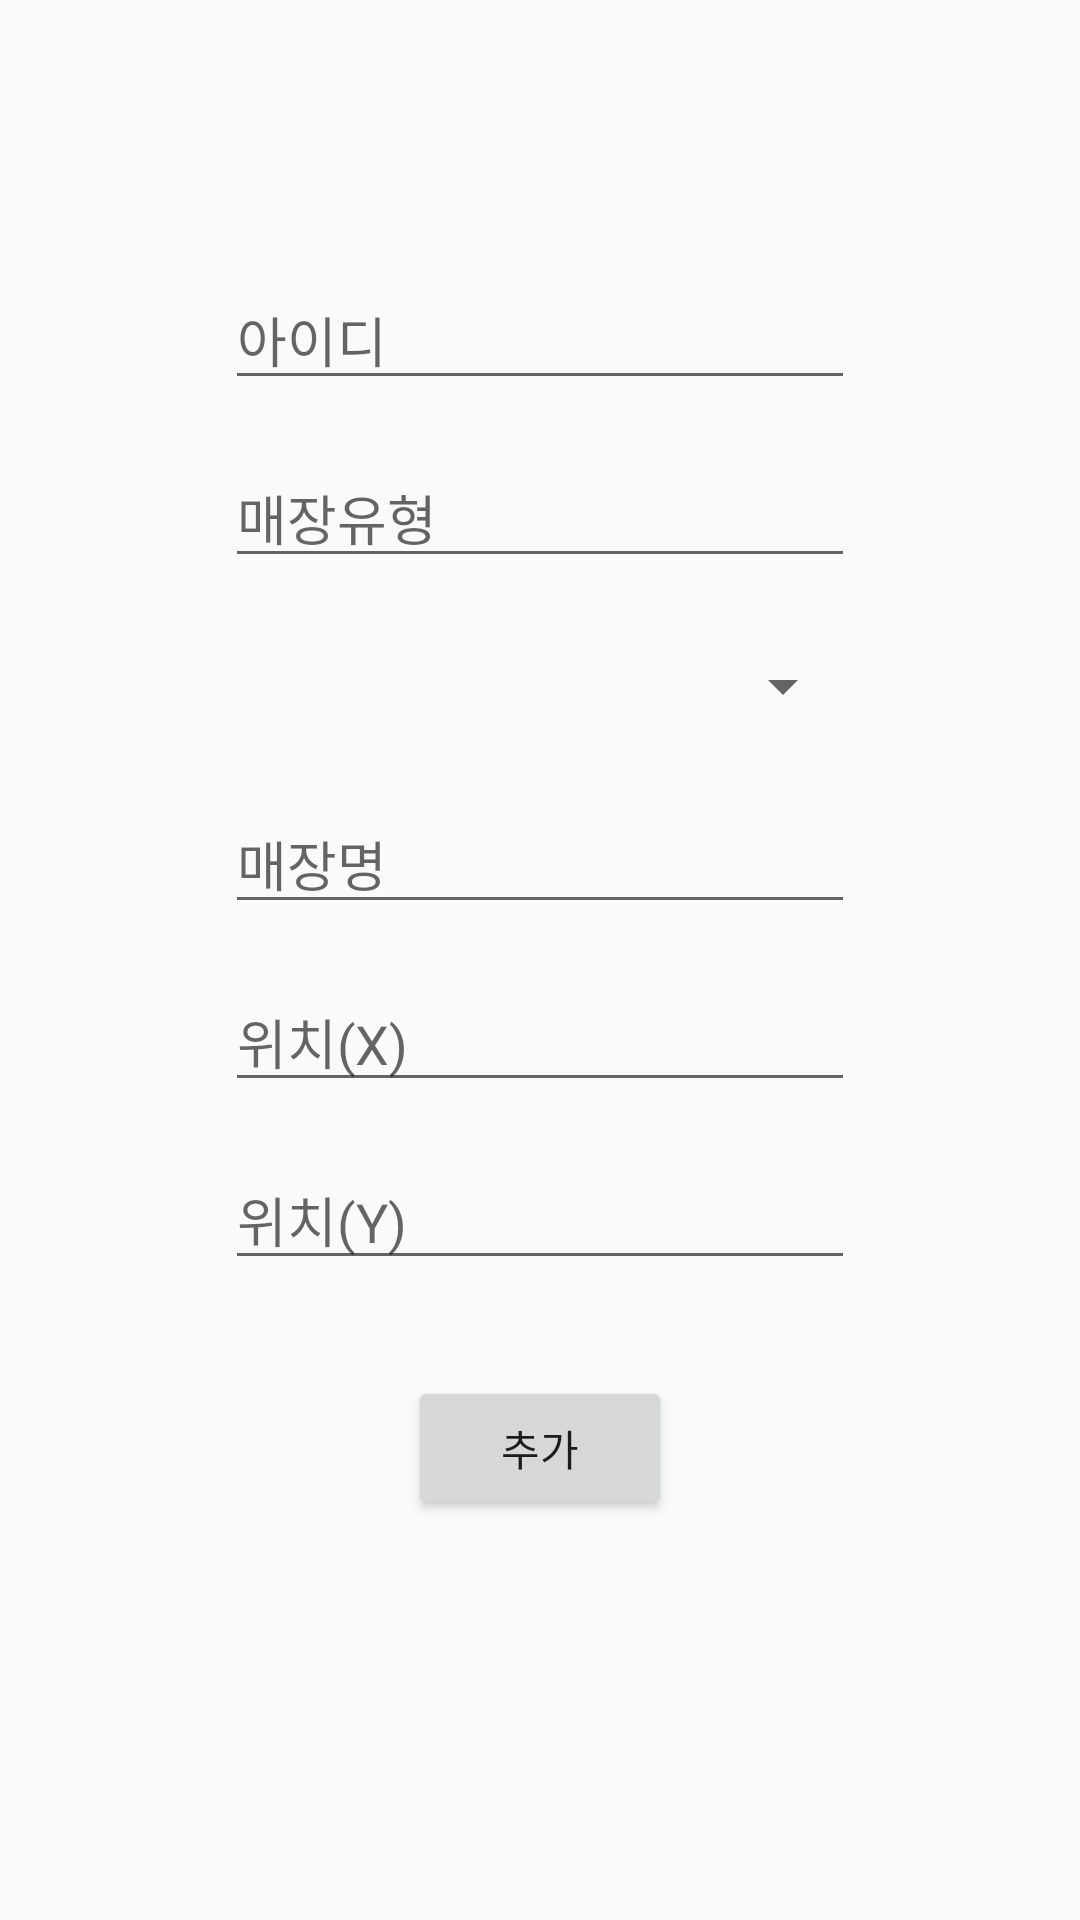

Layout XML and referenced resources for this Android screen:
<!-- AndroidManifest.xml: application theme AppTheme -->
<!-- res/layout/fragment_addstore.xml -->
<?xml version="1.0" encoding="utf-8"?>
<androidx.constraintlayout.widget.ConstraintLayout xmlns:android="http://schemas.android.com/apk/res/android"
    xmlns:app="http://schemas.android.com/apk/res-auto"
    xmlns:tools="http://schemas.android.com/tools"
    android:layout_width="match_parent"
    android:layout_height="match_parent"
    tools:context=".AddstoreFragment" >

    <EditText
        android:id="@+id/store_user_id"
        android:layout_width="wrap_content"
        android:layout_height="wrap_content"
        android:layout_marginTop="90dp"
        android:ems="10"
        android:hint="아이디"
        android:inputType="textPersonName"
        app:layout_constraintEnd_toEndOf="parent"
        app:layout_constraintStart_toStartOf="parent"
        app:layout_constraintTop_toTopOf="parent" />

    <EditText
        android:id="@+id/add_store_kind"
        android:layout_width="wrap_content"
        android:layout_height="wrap_content"
        android:layout_marginTop="16dp"
        android:ems="10"
        android:hint="매장유형"
        android:inputType="textPersonName"
        app:layout_constraintEnd_toEndOf="@+id/store_user_id"
        app:layout_constraintStart_toStartOf="@+id/store_user_id"
        app:layout_constraintTop_toBottomOf="@+id/store_user_id" />

    <Spinner
        android:id="@+id/add_store_menu_kind"
        android:layout_width="0dp"
        android:layout_height="wrap_content"
        android:layout_marginTop="24dp"
        app:layout_constraintEnd_toEndOf="@+id/add_store_kind"
        app:layout_constraintStart_toStartOf="@+id/add_store_kind"
        app:layout_constraintTop_toBottomOf="@+id/add_store_kind" />

    <EditText
        android:id="@+id/add_store_name"
        android:layout_width="wrap_content"
        android:layout_height="wrap_content"
        android:layout_marginTop="24dp"
        android:ems="10"
        android:hint="매장명"
        android:inputType="textPersonName"
        app:layout_constraintEnd_toEndOf="@+id/add_store_menu_kind"
        app:layout_constraintStart_toStartOf="@+id/add_store_menu_kind"
        app:layout_constraintTop_toBottomOf="@+id/add_store_menu_kind" />

    <EditText
        android:id="@+id/add_store_loc_x"
        android:layout_width="wrap_content"
        android:layout_height="wrap_content"
        android:layout_marginTop="16dp"
        android:ems="10"
        android:hint="위치(X)"
        android:inputType="textPersonName"
        app:layout_constraintEnd_toEndOf="@+id/add_store_name"
        app:layout_constraintStart_toStartOf="@+id/add_store_name"
        app:layout_constraintTop_toBottomOf="@+id/add_store_name" />

    <EditText
        android:id="@+id/add_store_loc_y"
        android:layout_width="wrap_content"
        android:layout_height="wrap_content"
        android:layout_marginTop="16dp"
        android:ems="10"
        android:hint="위치(Y)"
        android:inputType="textPersonName"
        app:layout_constraintEnd_toEndOf="@+id/add_store_loc_x"
        app:layout_constraintStart_toStartOf="@+id/add_store_loc_x"
        app:layout_constraintTop_toBottomOf="@+id/add_store_loc_x" />

    <Button
        android:id="@+id/add_store_btn"
        android:layout_width="wrap_content"
        android:layout_height="wrap_content"
        android:layout_marginTop="32dp"
        android:text="추가"
        app:layout_constraintEnd_toEndOf="@+id/add_store_loc_y"
        app:layout_constraintStart_toStartOf="@+id/add_store_loc_y"
        app:layout_constraintTop_toBottomOf="@+id/add_store_loc_y" />

</androidx.constraintlayout.widget.ConstraintLayout>
<!-- resources referenced by this layout -->
<resources>
  <style name="AppTheme" parent="Theme.AppCompat.Light.DarkActionBar">
  
          
          <item name="colorPrimary">@color/colorPrimary</item>
          <item name="colorPrimaryDark">@color/colorPrimaryDark</item>
          <item name="colorAccent">@color/colorAccent</item>
  
      
          <item name="windowActionBar">false</item>
          <item name="windowNoTitle">true</item>
      </style>
  <color name="colorPrimary">#FF9800</color>
  <color name="colorPrimaryDark">#593C34</color>
  <color name="colorAccent">#03DAC5</color>
</resources>
